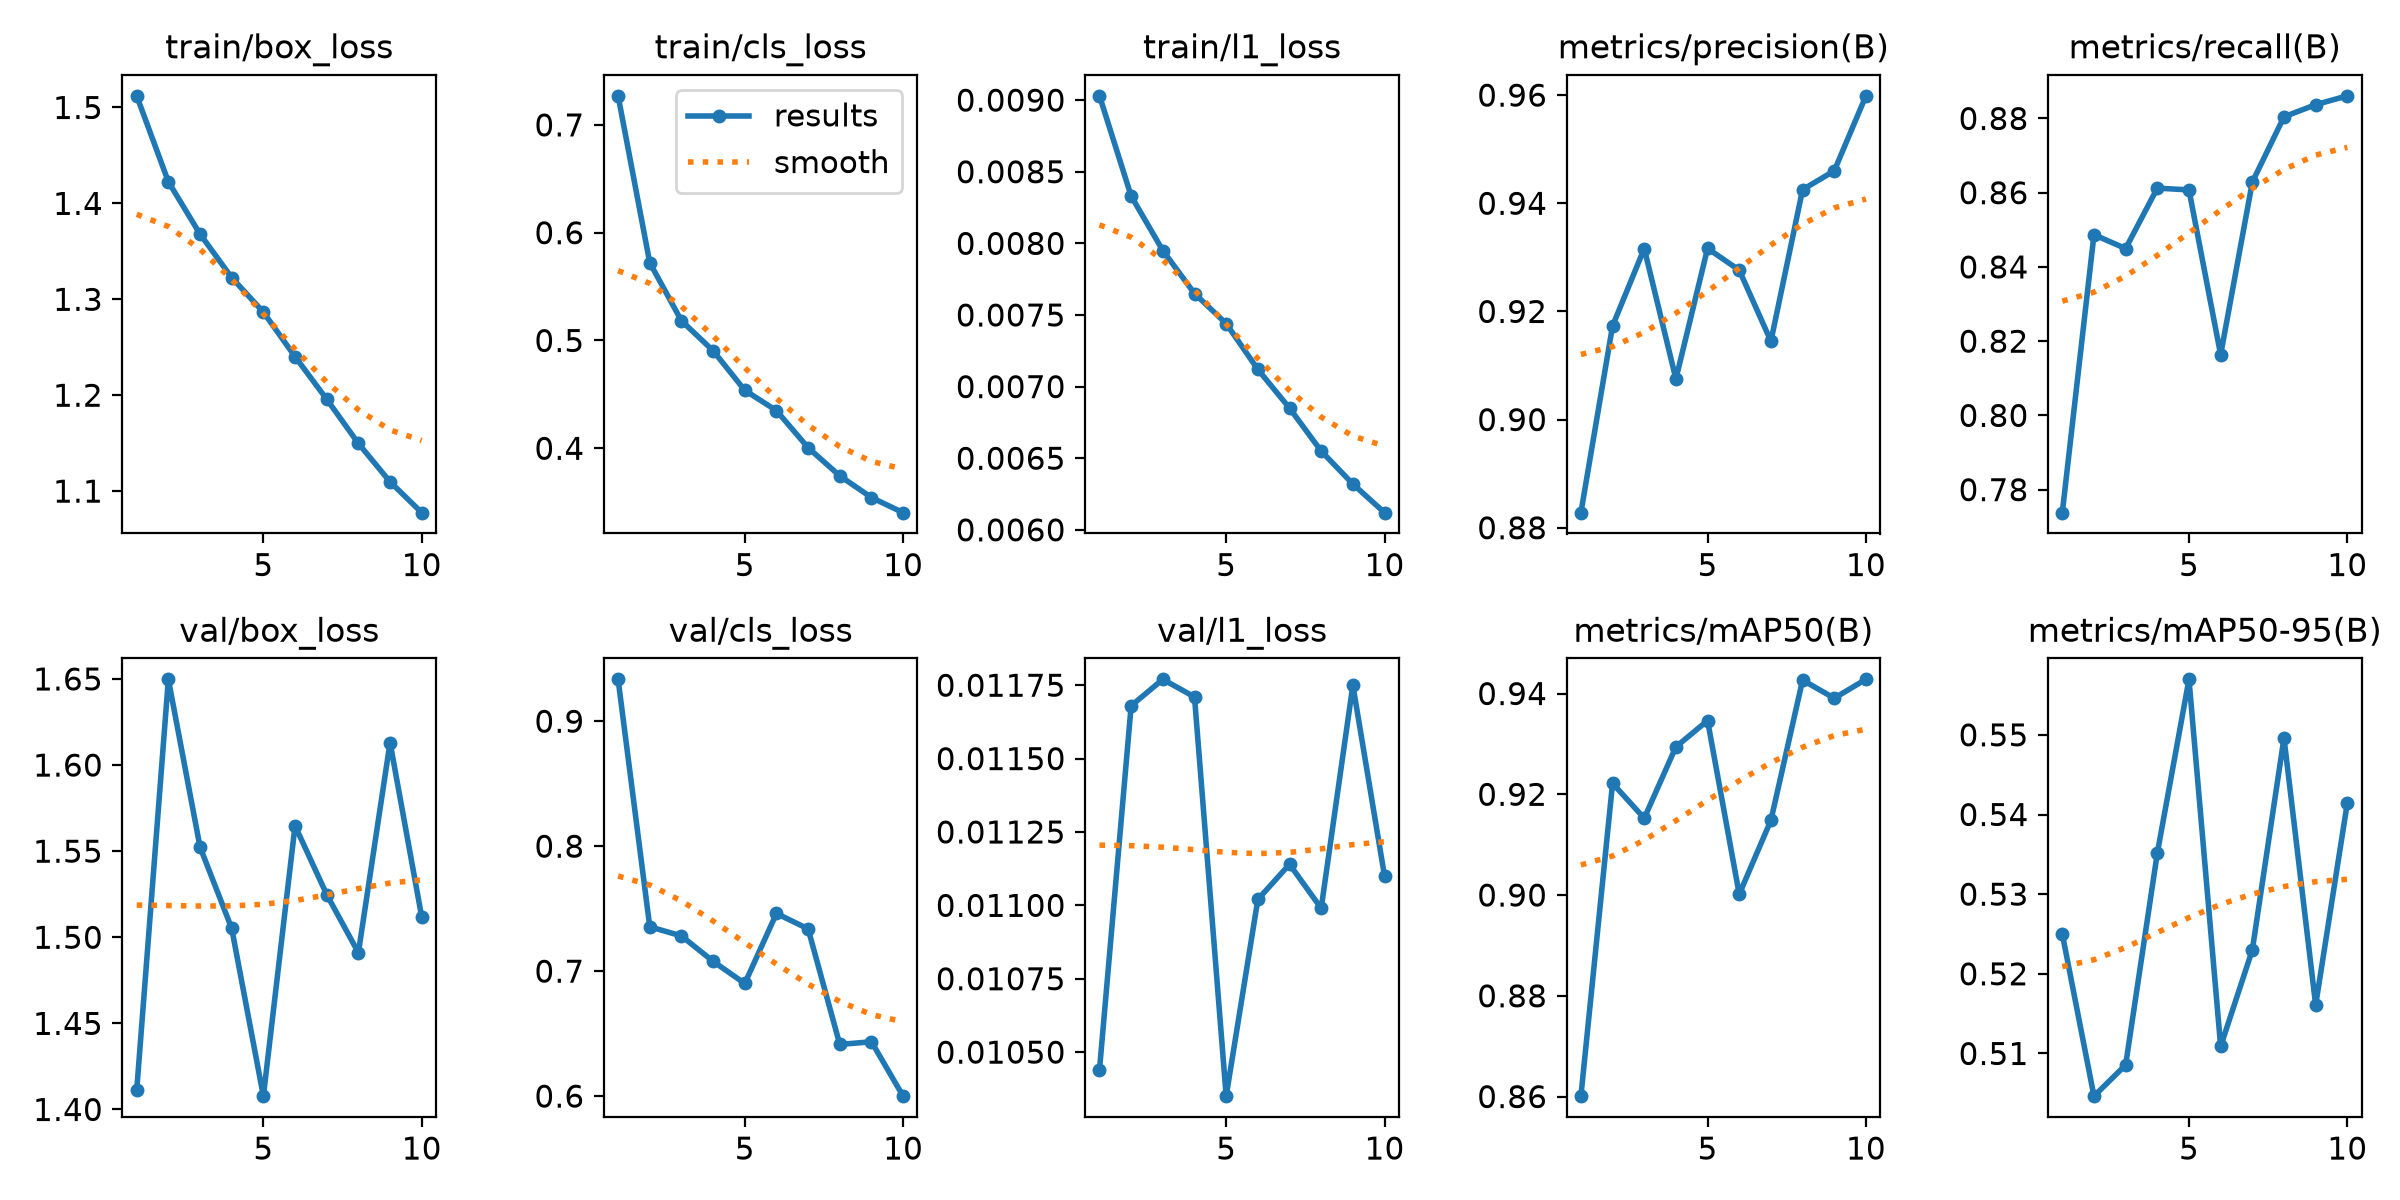

The data file committed next to this chart (first rows):
epoch, time, train/box_loss, train/cls_loss, train/l1_loss, metrics/precision(B), metrics/recall(B), metrics/mAP50(B), metrics/mAP50-95(B), val/box_loss, val/cls_loss, val/l1_loss, lr/pg0, lr/pg1, lr/pg2
1, 56.22, 1.512, 0.727, 0.00903, 0.8828, 0.7738, 0.8601, 0.525, 1.411, 0.9335, 0.01044, 0.0006646, 0.0006646, 0.06743
2, 97.83, 1.423, 0.5722, 0.00833, 0.9173, 0.8487, 0.9222, 0.5046, 1.65, 0.7355, 0.01168, 0.0012, 0.0012, 0.03463
3, 139.2, 1.368, 0.5183, 0.00795, 0.9316, 0.845, 0.9153, 0.5086, 1.552, 0.7282, 0.01177, 0.001602, 0.001602, 0.001704
4, 181.1, 1.323, 0.4905, 0.00765, 0.9075, 0.8612, 0.9294, 0.5352, 1.505, 0.7078, 0.01171, 0.001406, 0.001406, 0.001406
5, 222.3, 1.287, 0.4538, 0.00744, 0.9317, 0.8608, 0.9346, 0.557, 1.408, 0.6901, 0.01035, 0.001208, 0.001208, 0.001208
6, 264.9, 1.24, 0.435, 0.00712, 0.9276, 0.8164, 0.9002, 0.5109, 1.565, 0.7461, 0.01102, 0.00101, 0.00101, 0.00101
7, 307.7, 1.196, 0.4005, 0.00685, 0.9145, 0.8629, 0.9148, 0.523, 1.525, 0.7338, 0.01114, 0.000812, 0.000812, 0.000812
8, 350.7, 1.15, 0.3744, 0.00655, 0.9425, 0.8804, 0.9427, 0.5496, 1.491, 0.6413, 0.01099, 0.000614, 0.000614, 0.000614
9, 394, 1.11, 0.3543, 0.00632, 0.946, 0.8837, 0.9391, 0.5161, 1.613, 0.6435, 0.01175, 0.000416, 0.000416, 0.000416
10, 435.1, 1.078, 0.3403, 0.00612, 0.9599, 0.8861, 0.9428, 0.5415, 1.512, 0.5999, 0.0111, 0.000218, 0.000218, 0.000218
